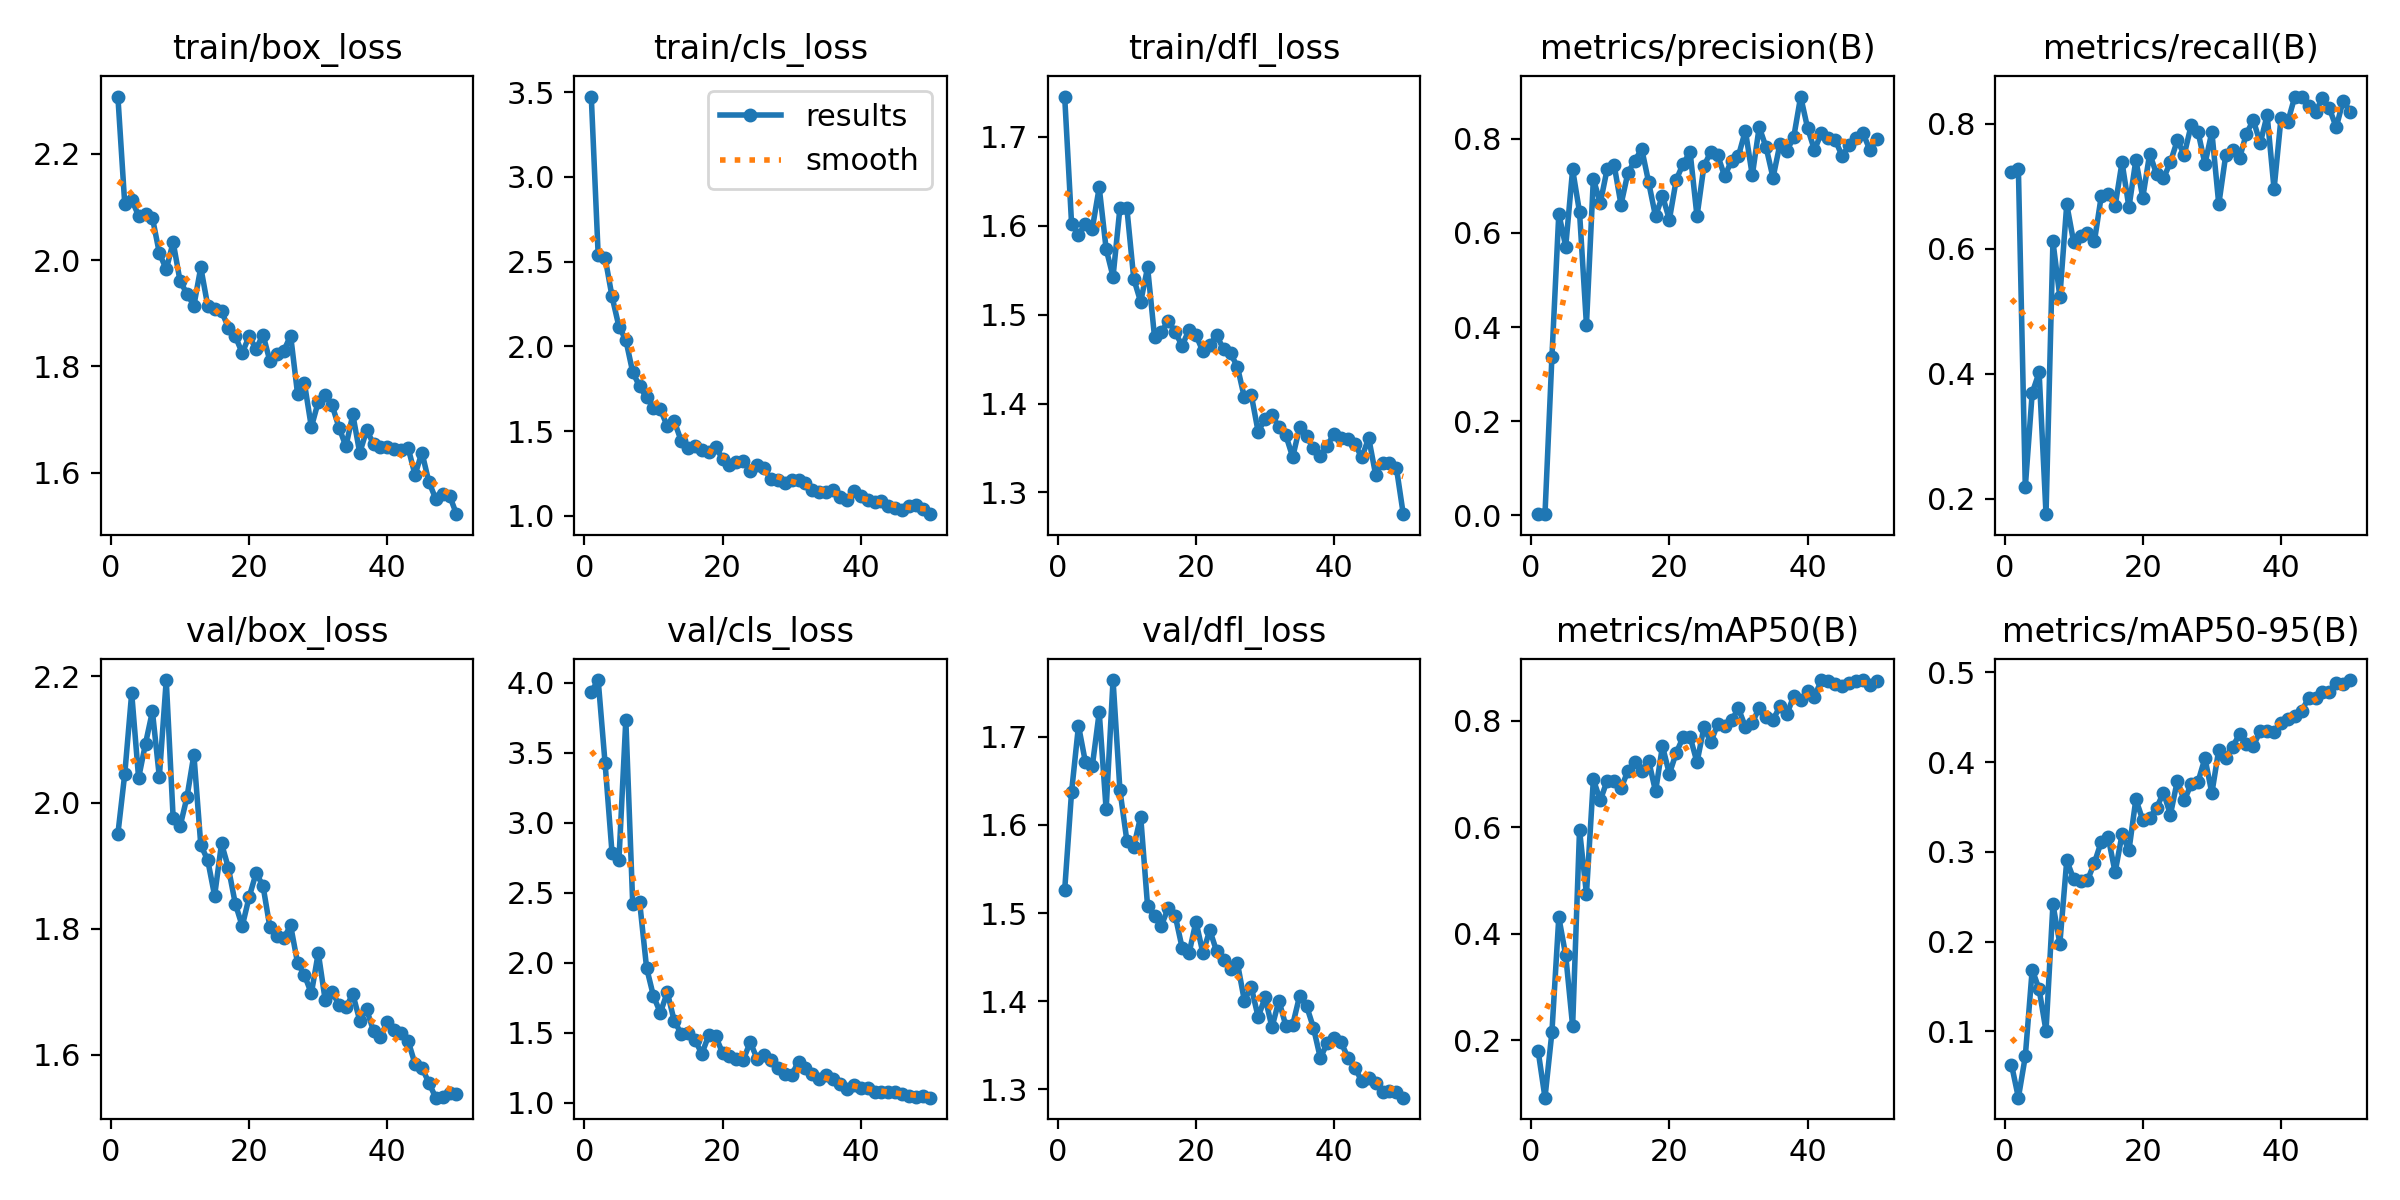

Data behind this chart, as committed beside it:
epoch, time, train/box_loss, train/cls_loss, train/dfl_loss, metrics/precision(B), metrics/recall(B), metrics/mAP50(B), metrics/mAP50-95(B), val/box_loss, val/cls_loss, val/dfl_loss, lr/pg0, lr/pg1, lr/pg2
1, 95.09, 2.308, 3.474, 1.745, 0.00241, 0.7224, 0.1811, 0.06312, 1.95, 3.936, 1.526, 0.00046, 0.00046, 0.00046
2, 190.8, 2.105, 2.539, 1.602, 0.00243, 0.7278, 0.09249, 0.02616, 2.046, 4.019, 1.638, 0.0009214, 0.0009214, 0.0009214
3, 283.1, 2.113, 2.524, 1.59, 0.3354, 0.2183, 0.215, 0.07214, 2.174, 3.423, 1.713, 0.001364, 0.001364, 0.001364
4, 381.8, 2.084, 2.295, 1.602, 0.6413, 0.3693, 0.4314, 0.1689, 2.039, 2.788, 1.671, 0.001787, 0.001787, 0.001787
5, 476, 2.087, 2.117, 1.597, 0.5712, 0.4021, 0.3598, 0.1469, 2.094, 2.732, 1.667, 0.001842, 0.001842, 0.001842
6, 569, 2.079, 2.039, 1.643, 0.7351, 0.1752, 0.2269, 0.1005, 2.145, 3.736, 1.728, 0.001802, 0.001802, 0.001802
7, 675.4, 2.013, 1.848, 1.574, 0.6443, 0.6119, 0.5953, 0.2416, 2.041, 2.418, 1.618, 0.001762, 0.001762, 0.001762
8, 773.8, 1.983, 1.765, 1.543, 0.4048, 0.5229, 0.475, 0.1978, 2.194, 2.435, 1.764, 0.001723, 0.001723, 0.001723
9, 876.7, 2.034, 1.699, 1.62, 0.7154, 0.6712, 0.6902, 0.2905, 1.975, 1.966, 1.639, 0.001683, 0.001683, 0.001683
10, 975.9, 1.96, 1.639, 1.62, 0.6633, 0.6106, 0.6507, 0.2698, 1.962, 1.762, 1.582, 0.001644, 0.001644, 0.001644
11, 1074, 1.937, 1.63, 1.54, 0.7363, 0.62, 0.6882, 0.2681, 2.009, 1.644, 1.576, 0.001604, 0.001604, 0.001604
12, 1175, 1.914, 1.529, 1.514, 0.7451, 0.6253, 0.688, 0.2683, 2.076, 1.79, 1.61, 0.001564, 0.001564, 0.001564
13, 1273, 1.986, 1.561, 1.553, 0.6603, 0.6119, 0.6733, 0.2878, 1.933, 1.587, 1.508, 0.001525, 0.001525, 0.001525
14, 1370, 1.914, 1.444, 1.475, 0.7278, 0.6846, 0.7061, 0.3115, 1.909, 1.496, 1.496, 0.001485, 0.001485, 0.001485
15, 1468, 1.907, 1.402, 1.481, 0.7537, 0.6873, 0.7235, 0.3162, 1.852, 1.5, 1.486, 0.001446, 0.001446, 0.001446
16, 1567, 1.903, 1.415, 1.493, 0.7788, 0.6685, 0.7065, 0.2773, 1.935, 1.451, 1.506, 0.001406, 0.001406, 0.001406
17, 1665, 1.873, 1.388, 1.48, 0.7078, 0.7385, 0.7255, 0.3195, 1.896, 1.351, 1.497, 0.001366, 0.001366, 0.001366
18, 1759, 1.856, 1.378, 1.465, 0.6351, 0.6663, 0.6677, 0.3018, 1.839, 1.483, 1.461, 0.001327, 0.001327, 0.001327
19, 1853, 1.825, 1.405, 1.483, 0.6793, 0.742, 0.7527, 0.3586, 1.804, 1.476, 1.455, 0.001287, 0.001287, 0.001287
20, 1946, 1.857, 1.338, 1.477, 0.6284, 0.6819, 0.7007, 0.3355, 1.85, 1.357, 1.49, 0.001248, 0.001248, 0.001248
21, 2041, 1.833, 1.3, 1.459, 0.7135, 0.752, 0.7403, 0.3384, 1.888, 1.332, 1.455, 0.001208, 0.001208, 0.001208
22, 2136, 1.859, 1.317, 1.466, 0.7471, 0.7197, 0.7698, 0.3491, 1.868, 1.317, 1.481, 0.001168, 0.001168, 0.001168
23, 2230, 1.81, 1.327, 1.477, 0.7722, 0.7128, 0.7701, 0.366, 1.802, 1.308, 1.457, 0.001129, 0.001129, 0.001129
24, 2324, 1.824, 1.268, 1.461, 0.6354, 0.7385, 0.7225, 0.3415, 1.789, 1.434, 1.447, 0.001089, 0.001089, 0.001089
25, 2416, 1.829, 1.301, 1.456, 0.7423, 0.7736, 0.7877, 0.3792, 1.785, 1.316, 1.437, 0.00105, 0.00105, 0.00105
26, 2508, 1.858, 1.282, 1.441, 0.7725, 0.7507, 0.7601, 0.3574, 1.805, 1.345, 1.443, 0.00101, 0.00101, 0.00101
27, 2598, 1.748, 1.215, 1.407, 0.7648, 0.7976, 0.7945, 0.3754, 1.746, 1.305, 1.401, 0.0009704, 0.0009704, 0.0009704
28, 2688, 1.768, 1.213, 1.41, 0.7206, 0.7871, 0.7899, 0.3784, 1.727, 1.252, 1.416, 0.0009308, 0.0009308, 0.0009308
29, 2780, 1.686, 1.196, 1.368, 0.7536, 0.7359, 0.8011, 0.4045, 1.698, 1.205, 1.382, 0.0008912, 0.0008912, 0.0008912
30, 2870, 1.733, 1.214, 1.383, 0.7639, 0.7871, 0.8235, 0.3654, 1.762, 1.201, 1.404, 0.0008516, 0.0008516, 0.0008516
31, 2959, 1.745, 1.214, 1.387, 0.8176, 0.6712, 0.7888, 0.4141, 1.687, 1.295, 1.371, 0.000812, 0.000812, 0.000812
32, 3049, 1.727, 1.192, 1.374, 0.7224, 0.7493, 0.7965, 0.4051, 1.7, 1.25, 1.401, 0.0007724, 0.0007724, 0.0007724
33, 3140, 1.685, 1.151, 1.364, 0.8251, 0.7574, 0.8246, 0.4175, 1.679, 1.204, 1.373, 0.0007328, 0.0007328, 0.0007328
34, 3230, 1.649, 1.139, 1.34, 0.7821, 0.745, 0.8081, 0.4309, 1.675, 1.169, 1.373, 0.0006932, 0.0006932, 0.0006932
35, 3322, 1.709, 1.14, 1.373, 0.7175, 0.7844, 0.8019, 0.4198, 1.696, 1.2, 1.406, 0.0006536, 0.0006536, 0.0006536
36, 3412, 1.637, 1.155, 1.363, 0.7889, 0.8058, 0.8276, 0.4179, 1.655, 1.168, 1.395, 0.000614, 0.000614, 0.000614
37, 3502, 1.679, 1.11, 1.35, 0.7746, 0.7691, 0.8122, 0.435, 1.672, 1.138, 1.37, 0.0005744, 0.0005744, 0.0005744
38, 3593, 1.654, 1.093, 1.341, 0.8039, 0.814, 0.8471, 0.4345, 1.638, 1.097, 1.336, 0.0005348, 0.0005348, 0.0005348
39, 3685, 1.648, 1.145, 1.353, 0.89, 0.6954, 0.8391, 0.4337, 1.629, 1.13, 1.353, 0.0004952, 0.0004952, 0.0004952
40, 3775, 1.649, 1.118, 1.366, 0.8232, 0.8086, 0.8566, 0.4438, 1.652, 1.104, 1.358, 0.0004556, 0.0004556, 0.0004556
41, 3865, 1.645, 1.096, 1.361, 0.7761, 0.8037, 0.8458, 0.4476, 1.639, 1.11, 1.353, 0.000416, 0.000416, 0.000416
42, 3955, 1.643, 1.081, 1.36, 0.8129, 0.8434, 0.8768, 0.4516, 1.634, 1.075, 1.336, 0.0003764, 0.0003764, 0.0003764
43, 4045, 1.647, 1.09, 1.354, 0.8014, 0.8437, 0.875, 0.4573, 1.623, 1.077, 1.325, 0.0003368, 0.0003368, 0.0003368
44, 4135, 1.596, 1.06, 1.339, 0.7977, 0.8289, 0.8698, 0.4715, 1.586, 1.082, 1.309, 0.0002972, 0.0002972, 0.0002972
45, 4225, 1.638, 1.049, 1.361, 0.7638, 0.8194, 0.8662, 0.4721, 1.58, 1.079, 1.313, 0.0002576, 0.0002576, 0.0002576
46, 4315, 1.583, 1.035, 1.32, 0.7863, 0.841, 0.8706, 0.4787, 1.556, 1.062, 1.307, 0.000218, 0.000218, 0.000218
47, 4404, 1.551, 1.057, 1.333, 0.8011, 0.8248, 0.8751, 0.4786, 1.532, 1.052, 1.297, 0.0001784, 0.0001784, 0.0001784
48, 4493, 1.559, 1.064, 1.333, 0.8125, 0.7945, 0.8764, 0.4877, 1.534, 1.045, 1.298, 0.0001388, 0.0001388, 0.0001388
49, 4584, 1.557, 1.042, 1.328, 0.7773, 0.8373, 0.867, 0.487, 1.54, 1.049, 1.297, 9.92e-05, 9.92e-05, 9.92e-05
50, 4675, 1.522, 1.011, 1.276, 0.8006, 0.8194, 0.8746, 0.4915, 1.538, 1.038, 1.291, 5.96e-05, 5.96e-05, 5.96e-05
